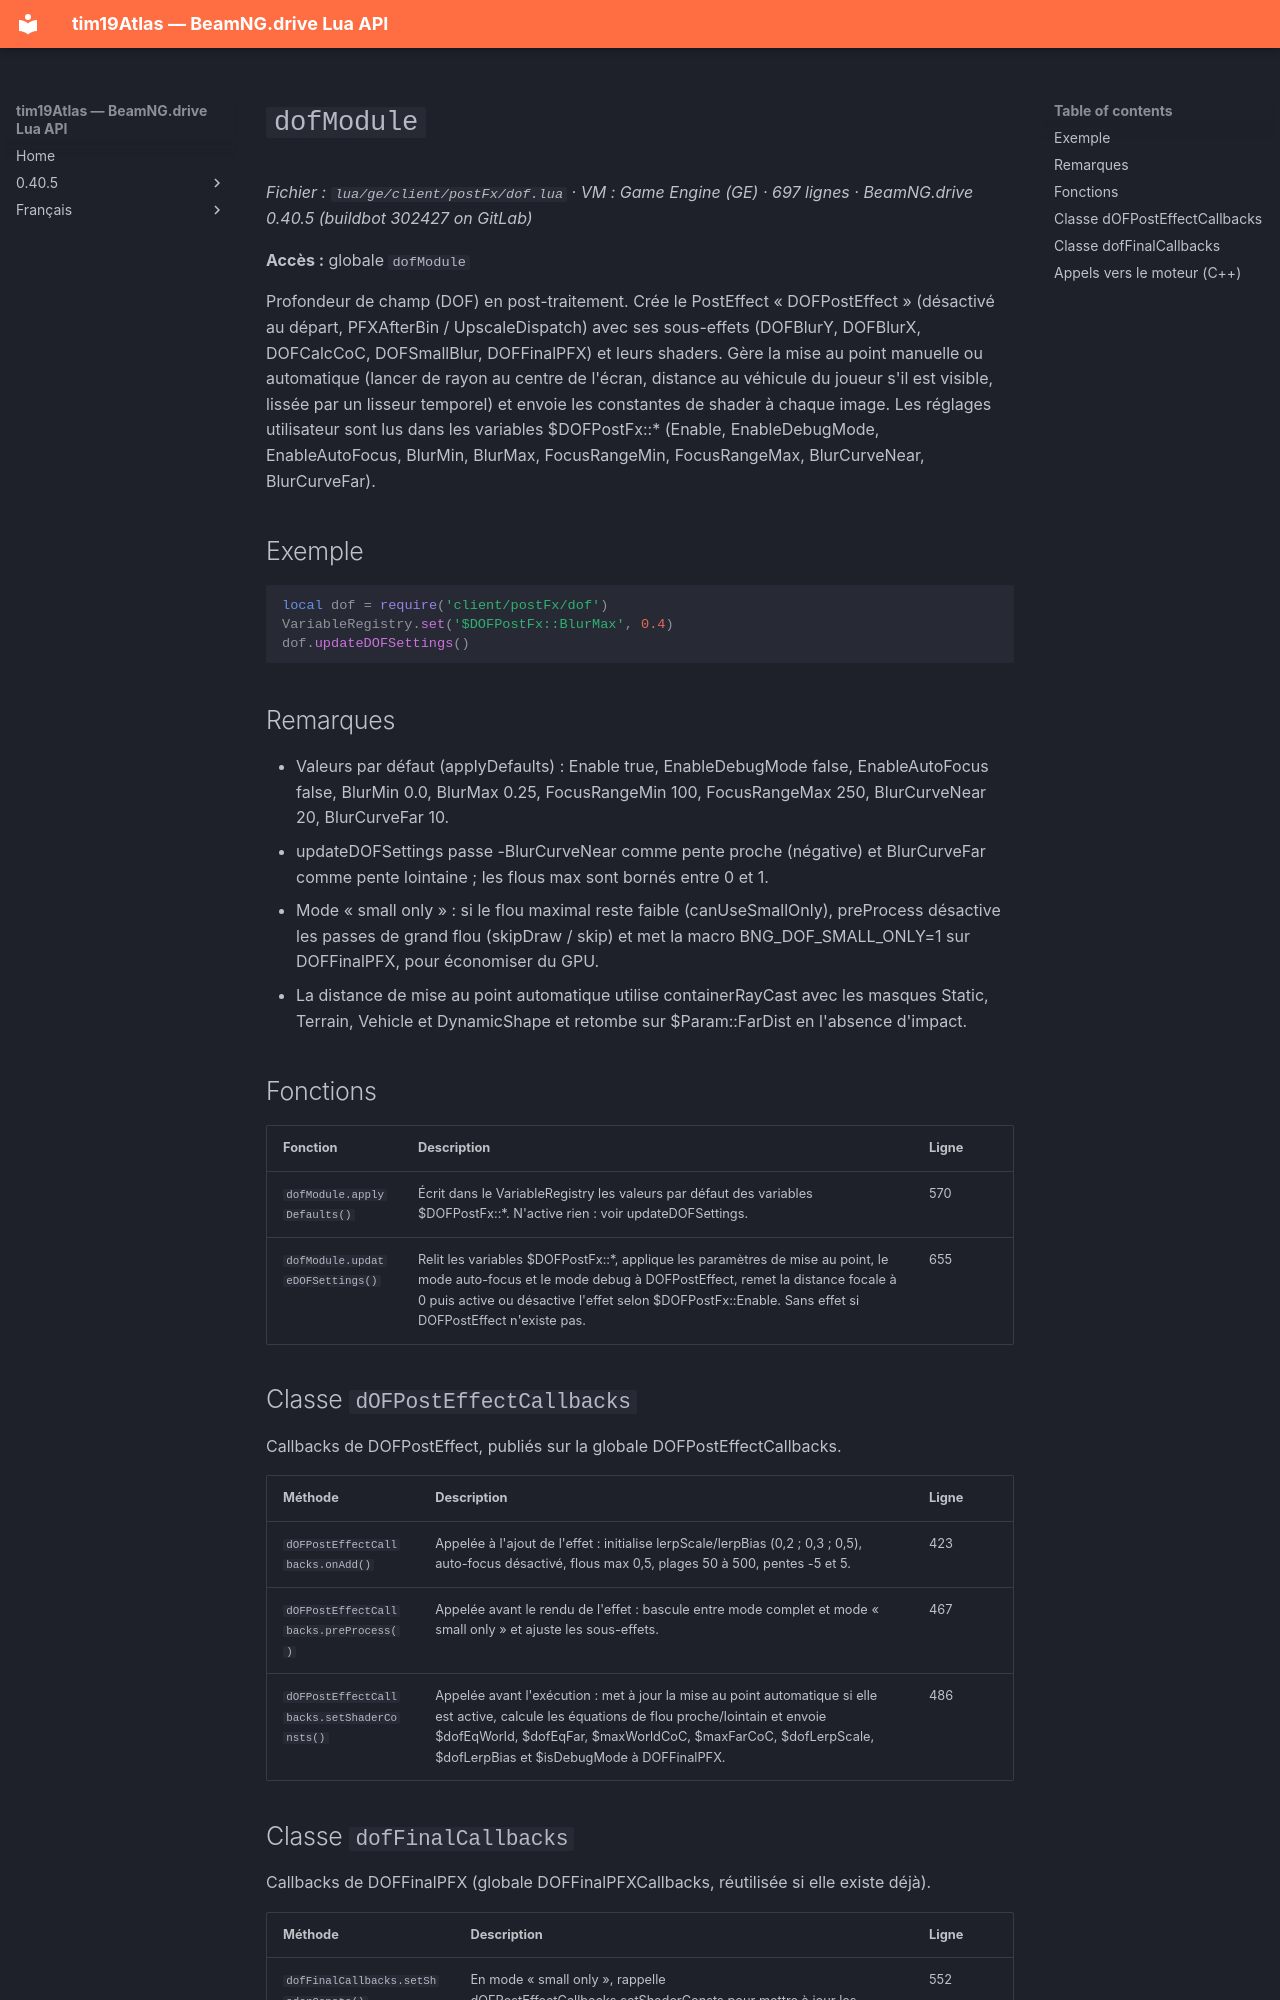

repository: Tim0219800/beamng-lua-atlas · page: fr/0.40.5/ge/client/postFx/dof.html · generator: mkdocs

# `dofModule`

*Fichier : `lua/ge/client/postFx/dof.lua` · VM : Game Engine (GE) · 697 lignes · BeamNG.drive 0.40.5 (buildbot 302427 on GitLab)*

**Accès :** globale `dofModule`

Profondeur de champ (DOF) en post-traitement. Crée le PostEffect « DOFPostEffect » (désactivé au départ, PFXAfterBin / UpscaleDispatch) avec ses sous-effets (DOFBlurY, DOFBlurX, DOFCalcCoC, DOFSmallBlur, DOFFinalPFX) et leurs shaders. Gère la mise au point manuelle ou automatique (lancer de rayon au centre de l'écran, distance au véhicule du joueur s'il est visible, lissée par un lisseur temporel) et envoie les constantes de shader à chaque image. Les réglages utilisateur sont lus dans les variables $DOFPostFx::* (Enable, EnableDebugMode, EnableAutoFocus, BlurMin, BlurMax, FocusRangeMin, FocusRangeMax, BlurCurveNear, BlurCurveFar).

## Exemple

```lua
local dof = require('client/postFx/dof')
VariableRegistry.set('$DOFPostFx::BlurMax', 0.4)
dof.updateDOFSettings()
```

## Remarques

- Valeurs par défaut (applyDefaults) : Enable true, EnableDebugMode false, EnableAutoFocus false, BlurMin 0.0, BlurMax 0.25, FocusRangeMin 100, FocusRangeMax 250, BlurCurveNear 20, BlurCurveFar 10.
- updateDOFSettings passe -BlurCurveNear comme pente proche (négative) et BlurCurveFar comme pente lointaine ; les flous max sont bornés entre 0 et 1.
- Mode « small only » : si le flou maximal reste faible (canUseSmallOnly), preProcess désactive les passes de grand flou (skipDraw / skip) et met la macro BNG_DOF_SMALL_ONLY=1 sur DOFFinalPFX, pour économiser du GPU.
- La distance de mise au point automatique utilise containerRayCast avec les masques Static, Terrain, Vehicle et DynamicShape et retombe sur $Param::FarDist en l'absence d'impact.

## Fonctions

| Fonction | Description | Ligne |
|---|---|---|
| `dofModule.applyDefaults()` | Écrit dans le VariableRegistry les valeurs par défaut des variables $DOFPostFx::*. N'active rien : voir updateDOFSettings. | 570 |
| `dofModule.updateDOFSettings()` | Relit les variables $DOFPostFx::*, applique les paramètres de mise au point, le mode auto-focus et le mode debug à DOFPostEffect, remet la distance focale à 0 puis active ou désactive l'effet selon $DOFPostFx::Enable. Sans effet si DOFPostEffect n'existe pas. | 655 |

## Classe `dOFPostEffectCallbacks`

Callbacks de DOFPostEffect, publiés sur la globale DOFPostEffectCallbacks.

| Méthode | Description | Ligne |
|---|---|---|
| `dOFPostEffectCallbacks.onAdd()` | Appelée à l'ajout de l'effet : initialise lerpScale/lerpBias (0,2 ; 0,3 ; 0,5), auto-focus désactivé, flous max 0,5, plages 50 à 500, pentes -5 et 5. | 423 |
| `dOFPostEffectCallbacks.preProcess()` | Appelée avant le rendu de l'effet : bascule entre mode complet et mode « small only » et ajuste les sous-effets. | 467 |
| `dOFPostEffectCallbacks.setShaderConsts()` | Appelée avant l'exécution : met à jour la mise au point automatique si elle est active, calcule les équations de flou proche/lointain et envoie $dofEqWorld, $dofEqFar, $maxWorldCoC, $maxFarCoC, $dofLerpScale, $dofLerpBias et $isDebugMode à DOFFinalPFX. | 486 |
